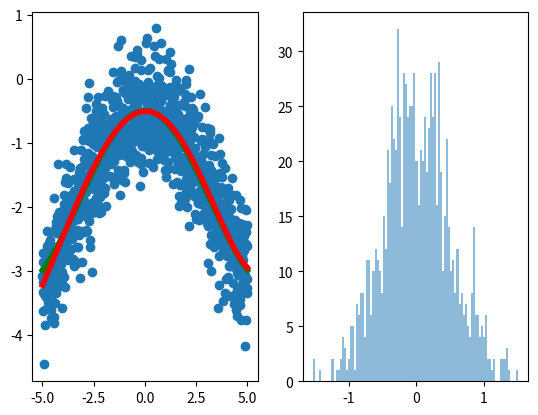
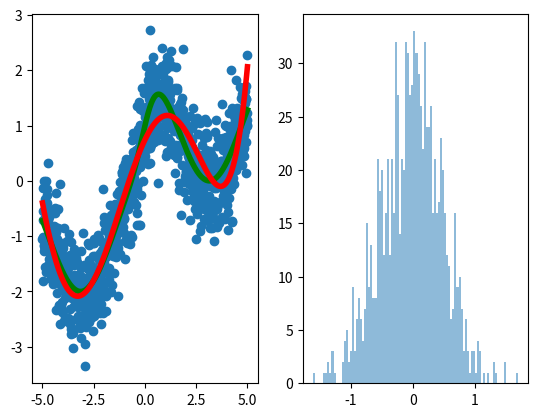
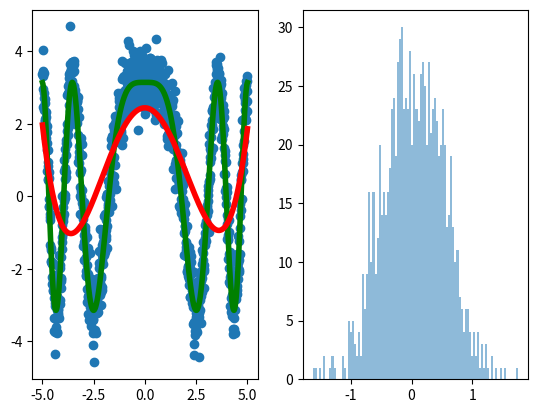
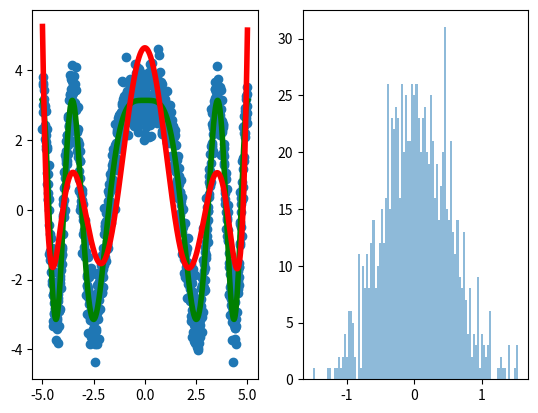

The matplotlib source for these figures, in order:
import matplotlib.pyplot as plt
import numpy as np
from scipy.optimize import curve_fit


def f(x):
    return x / 2.0 * np.sin(x / 3.0 + np.pi) - 0.5


def g(x):
    return np.tanh((x * np.pi) / 2.0) + np.cos(x)


def h(x):
    return np.cos(np.power(x, 2) / 2.0) * np.pi


def fit_fx():
    x = np.linspace(-5, 5, num=1000)
    f_x = f(x)

    mean, std = 0, 0.5
    noise = std * np.random.randn(1000) + mean

    f_x_noise = f_x + noise

    def objective(x, a, b, c, d, e, f):
        return (a * x) + (b * x**2) + (c * x**3) + (d * x**4) + (e * x**5) + f

    popt, _ = curve_fit(f=objective, xdata=x, ydata=f_x_noise)

    fig, (ax_curve, ax_noise) = plt.subplots(1, 2)

    ax_curve.scatter(x, f_x_noise, label='Data')
    ax_curve.plot(x, f_x, label='f*(x)', color='green', linewidth='4')
    ax_curve.plot(x,
                  objective(x, *popt),
                  label='f*(x)',
                  color='red',
                  linewidth='4')

    ax_noise.hist(noise, label=f'N{mean, std}', bins=100, alpha=0.5)

    plt.show()


fit_fx()


def fit_gx():
    x = np.linspace(-5, 5, num=1000)
    g_x = g(x)

    mean, std = 0, 0.5
    noise = std * np.random.randn(1000) + mean

    g_x_noise = g_x + noise

    def objective(x, a, b, c, d, e, f):
        return (a * x) + (b * x**2) + (c * x**3) + (d * x**4) + (e * x**5) + f

    popt, _ = curve_fit(f=objective, xdata=x, ydata=g_x_noise)

    fig, (ax_curve, ax_noise) = plt.subplots(1, 2)

    ax_curve.scatter(x, g_x_noise, label='Data')
    ax_curve.plot(x, g_x, label='g*(x)', color='green', linewidth='4')
    ax_curve.plot(x,
                  objective(x, *popt),
                  label='g*(x)',
                  color='red',
                  linewidth='4')

    ax_noise.hist(noise, label=f'N{mean, std}', bins=100, alpha=0.5)

    plt.show()


fit_gx()


def fit_hx():
    x = np.linspace(-5, 5, num=1000)
    h_x = h(x)

    mean, std = 0, 0.5
    noise = std * np.random.randn(1000) + mean

    h_x_noise = h_x + noise

    def objective(x, a, b, c, d, e, f):
        return (a * x) + (b * x**2) + (c * x**3) + (d * x**4) + (e * x**5) + f

    popt, _ = curve_fit(f=objective, xdata=x, ydata=h_x_noise)

    fig, (ax_curve, ax_noise) = plt.subplots(1, 2)

    ax_curve.scatter(x, h_x_noise, label='Data')
    ax_curve.plot(x, h_x, label='h*(x)', color='green', linewidth='4')
    ax_curve.plot(x,
                  objective(x, *popt),
                  label='h*(x)',
                  color='red',
                  linewidth='4')

    ax_noise.hist(noise, label=f'N{mean, std}', bins=100, alpha=0.5)

    plt.show()


fit_hx()


def fit_hx_better():
    x = np.linspace(-5, 5, num=1000)
    h_x = h(x)

    mean, std = 0, 0.5
    noise = std * np.random.randn(1000) + mean

    h_x_noise = h_x + noise

    def objective(x, a, b, c, d, e, g, h, i, j, f):
        return (a * x) + (b * x**2) + (c * x**3) + (d * x**4) + (e * x**5) + (
            g * x**6) + (h * x**7) + (i * x**8) + (j * x**9) + f

    popt, _ = curve_fit(f=objective, xdata=x, ydata=h_x_noise)

    fig, (ax_curve, ax_noise) = plt.subplots(1, 2)

    ax_curve.scatter(x, h_x_noise, label='Data')
    ax_curve.plot(x, h_x, label='h*(x)', color='green', linewidth='4')
    ax_curve.plot(x,
                  objective(x, *popt),
                  label='h*(x)',
                  color='red',
                  linewidth='4')

    ax_noise.hist(noise, label=f'N{mean, std}', bins=100, alpha=0.5)

    plt.show()


fit_hx_better()
